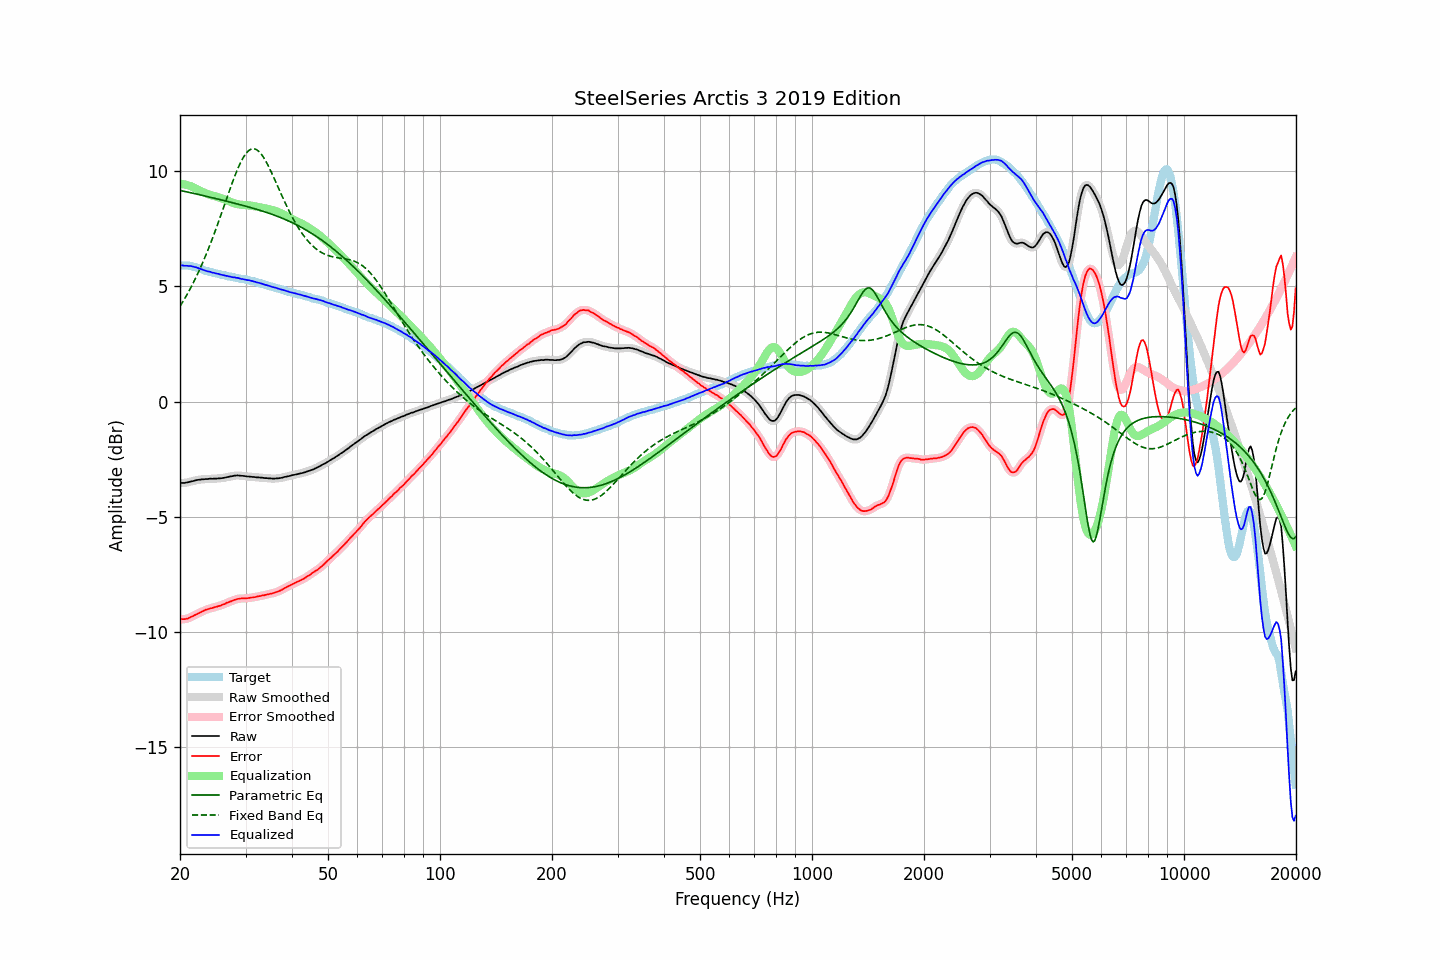

The table this chart was drawn from, first rows:
frequency, raw, error, smoothed, error_smoothed, equalization, parametric_eq, fixed_band_eq, equalized_raw, equalized_smoothed, target
20.00, -3.53, -9.44, -3.53, -9.44, 9.46, 9.17, 4.14, 5.93, 5.93, 5.91
20.20, -3.53, -9.44, -3.53, -9.45, 9.45, 9.15, 4.25, 5.92, 5.92, 5.91
20.40, -3.53, -9.44, -3.53, -9.45, 9.44, 9.14, 4.36, 5.91, 5.91, 5.91
20.61, -3.53, -9.44, -3.52, -9.44, 9.43, 9.13, 4.48, 5.90, 5.90, 5.91
20.81, -3.51, -9.42, -3.51, -9.43, 9.41, 9.11, 4.60, 5.90, 5.90, 5.91
21.02, -3.50, -9.41, -3.50, -9.40, 9.39, 9.10, 4.73, 5.89, 5.89, 5.91
21.23, -3.48, -9.37, -3.48, -9.38, 9.37, 9.08, 4.85, 5.89, 5.89, 5.89
21.44, -3.46, -9.34, -3.46, -9.34, 9.34, 9.07, 4.99, 5.89, 5.88, 5.88
21.66, -3.45, -9.31, -3.44, -9.31, 9.31, 9.05, 5.12, 5.86, 5.87, 5.86
21.87, -3.43, -9.27, -3.43, -9.27, 9.28, 9.03, 5.26, 5.85, 5.85, 5.84
22.09, -3.41, -9.24, -3.41, -9.24, 9.24, 9.02, 5.40, 5.83, 5.83, 5.83
22.31, -3.40, -9.20, -3.40, -9.20, 9.21, 9.00, 5.55, 5.81, 5.81, 5.80
22.54, -3.39, -9.17, -3.39, -9.17, 9.17, 8.99, 5.70, 5.78, 5.78, 5.78
22.76, -3.38, -9.14, -3.38, -9.14, 9.14, 8.97, 5.86, 5.76, 5.76, 5.76
22.99, -3.37, -9.10, -3.37, -9.10, 9.10, 8.95, 6.02, 5.73, 5.73, 5.73
23.22, -3.37, -9.07, -3.37, -9.07, 9.07, 8.94, 6.18, 5.70, 5.71, 5.70
23.45, -3.36, -9.03, -3.36, -9.04, 9.04, 8.92, 6.35, 5.69, 5.68, 5.67
23.69, -3.36, -9.02, -3.35, -9.01, 9.02, 8.90, 6.52, 5.66, 5.66, 5.66
23.92, -3.35, -8.99, -3.35, -8.99, 9.00, 8.89, 6.69, 5.65, 5.65, 5.64
24.16, -3.34, -8.97, -3.35, -8.98, 8.97, 8.87, 6.87, 5.63, 5.63, 5.63
24.40, -3.35, -8.96, -3.34, -8.95, 8.95, 8.85, 7.05, 5.60, 5.61, 5.61
24.65, -3.34, -8.93, -3.34, -8.94, 8.93, 8.84, 7.24, 5.60, 5.59, 5.59
24.89, -3.34, -8.91, -3.34, -8.91, 8.92, 8.82, 7.43, 5.58, 5.58, 5.57
25.14, -3.34, -8.90, -3.34, -8.90, 8.90, 8.80, 7.62, 5.56, 5.56, 5.56
25.39, -3.33, -8.87, -3.33, -8.88, 8.87, 8.79, 7.81, 5.54, 5.54, 5.54
25.65, -3.33, -8.86, -3.33, -8.85, 8.85, 8.77, 8.01, 5.52, 5.52, 5.53
25.91, -3.32, -8.82, -3.32, -8.83, 8.83, 8.75, 8.21, 5.51, 5.51, 5.50
26.16, -3.31, -8.80, -3.31, -8.80, 8.80, 8.74, 8.41, 5.49, 5.49, 5.49
26.43, -3.30, -8.78, -3.30, -8.77, 8.77, 8.72, 8.61, 5.47, 5.47, 5.48
26.69, -3.28, -8.73, -3.28, -8.74, 8.74, 8.70, 8.81, 5.46, 5.46, 5.45
26.96, -3.27, -8.71, -3.27, -8.71, 8.71, 8.68, 9.01, 5.44, 5.45, 5.44
27.23, -3.25, -8.68, -3.25, -8.68, 8.68, 8.67, 9.21, 5.43, 5.43, 5.43
27.50, -3.24, -8.66, -3.24, -8.66, 8.65, 8.65, 9.40, 5.42, 5.42, 5.42
27.77, -3.23, -8.63, -3.23, -8.63, 8.63, 8.63, 9.59, 5.40, 5.40, 5.40
28.05, -3.21, -8.60, -3.21, -8.60, 8.60, 8.61, 9.78, 5.40, 5.39, 5.39
28.33, -3.21, -8.58, -3.21, -8.58, 8.59, 8.59, 9.95, 5.38, 5.38, 5.37
28.62, -3.20, -8.56, -3.20, -8.56, 8.57, 8.58, 10.12, 5.37, 5.37, 5.36
28.90, -3.21, -8.55, -3.21, -8.55, 8.56, 8.56, 10.28, 5.35, 5.35, 5.34
29.19, -3.22, -8.54, -3.21, -8.54, 8.55, 8.54, 10.42, 5.33, 5.33, 5.32
29.48, -3.22, -8.54, -3.22, -8.54, 8.54, 8.52, 10.55, 5.32, 5.32, 5.32
29.78, -3.23, -8.54, -3.23, -8.54, 8.54, 8.50, 10.67, 5.31, 5.31, 5.31
30.08, -3.24, -8.54, -3.24, -8.54, 8.53, 8.48, 10.77, 5.29, 5.29, 5.30
30.38, -3.25, -8.53, -3.25, -8.53, 8.53, 8.46, 10.85, 5.28, 5.28, 5.28
30.68, -3.25, -8.52, -3.25, -8.52, 8.52, 8.44, 10.91, 5.27, 5.27, 5.27
30.99, -3.26, -8.50, -3.26, -8.51, 8.51, 8.43, 10.95, 5.25, 5.25, 5.24
31.30, -3.27, -8.50, -3.26, -8.50, 8.50, 8.41, 10.98, 5.23, 5.24, 5.23
31.61, -3.27, -8.49, -3.27, -8.49, 8.49, 8.39, 10.98, 5.22, 5.22, 5.22
31.93, -3.28, -8.48, -3.28, -8.48, 8.48, 8.36, 10.96, 5.20, 5.20, 5.20
32.24, -3.29, -8.46, -3.29, -8.46, 8.46, 8.34, 10.92, 5.17, 5.18, 5.17
32.57, -3.29, -8.44, -3.29, -8.45, 8.45, 8.32, 10.86, 5.16, 5.16, 5.15
32.89, -3.30, -8.44, -3.30, -8.43, 8.43, 8.30, 10.79, 5.14, 5.14, 5.14
33.22, -3.30, -8.41, -3.30, -8.42, 8.42, 8.28, 10.70, 5.12, 5.12, 5.11
33.55, -3.31, -8.41, -3.31, -8.41, 8.41, 8.26, 10.60, 5.10, 5.10, 5.10
33.89, -3.32, -8.39, -3.32, -8.39, 8.39, 8.23, 10.49, 5.07, 5.08, 5.07
34.23, -3.32, -8.37, -3.32, -8.38, 8.38, 8.21, 10.36, 5.06, 5.05, 5.05
34.57, -3.33, -8.36, -3.33, -8.36, 8.36, 8.19, 10.23, 5.03, 5.03, 5.03
34.92, -3.33, -8.34, -3.33, -8.34, 8.35, 8.16, 10.08, 5.02, 5.01, 5.01
35.27, -3.34, -8.33, -3.34, -8.33, 8.33, 8.14, 9.94, 4.99, 4.99, 4.99
35.62, -3.34, -8.31, -3.34, -8.31, 8.31, 8.11, 9.78, 4.97, 4.97, 4.97
35.97, -3.34, -8.29, -3.34, -8.29, 8.29, 8.09, 9.63, 4.95, 4.95, 4.95
... 635 more rows
